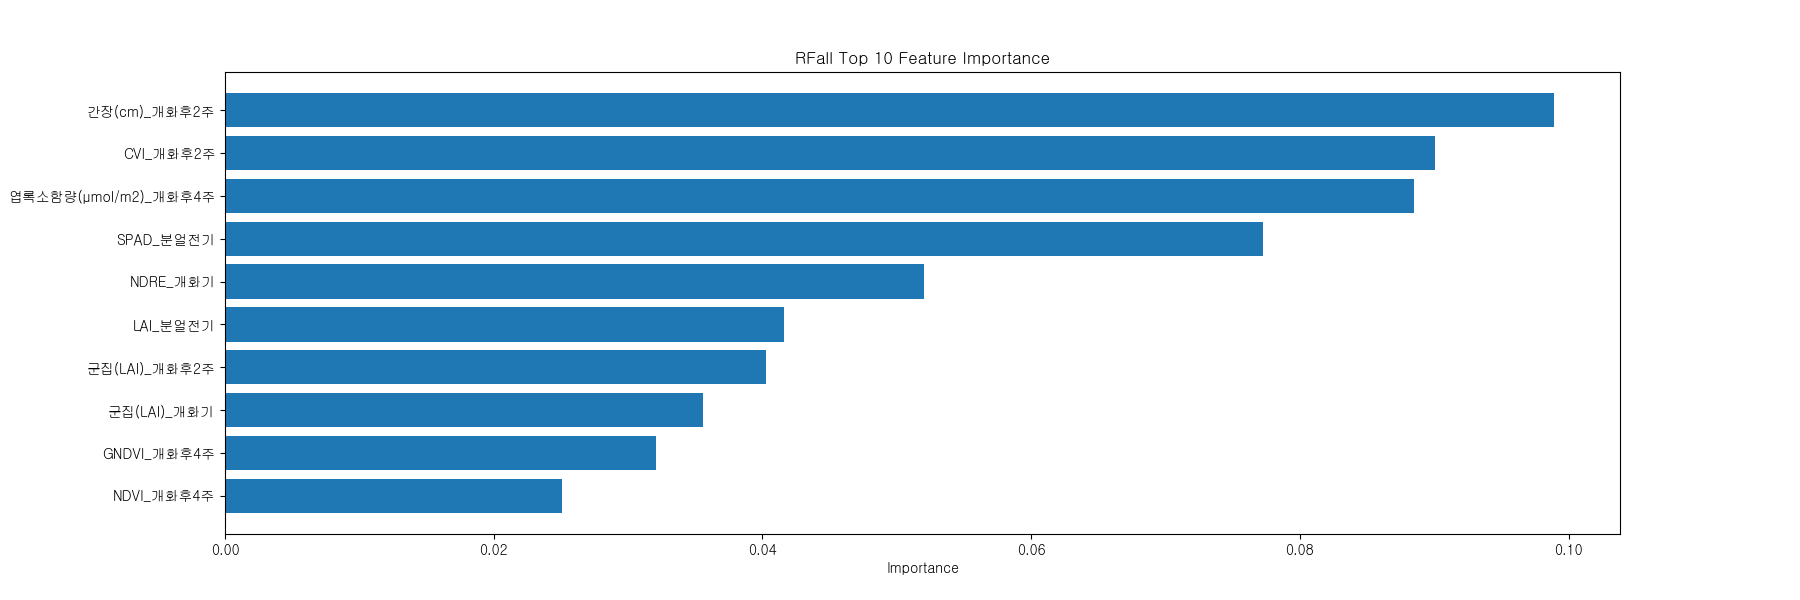

The file beside this chart, header and first rows:
Feature, Importance
수장(cm)_개화기, 0.000692
파종, 0.0007586
수장(cm)_개화후4주, 0.0007702
관개, 0.002085
군집(LAI)_개화후4주, 0.002557
GNDVI_개화기, 0.002577
RVI_개화기, 0.00342
CVI_개화후4주, 0.003542
시비, 0.004173
GNDVI_분얼전, 0.0047
수장(cm)_개화후2주, 0.00472
RVI_분얼전기, 0.00485
GNDVI_분얼전기, 0.005022
NDRE_분얼전, 0.005181
1수영화수_개화기, 0.005308
NDVI_개화기, 0.005328
엽록소함량(µmol/m2)_개화후2주, 0.00585
NDRE_개화후2주, 0.005897
간장(cm)_개화기, 0.006205
유수길이(mm)_분얼전기, 0.006633
GNDVI_분얼후기, 0.007499
유수길이(mm)_분얼후기, 0.007866
NDVI_분얼전기, 0.00811
RVI_개화후2주, 0.008799
SPAD_분얼후기, 0.00894
간장(cm)_개화후4주, 0.009257
NDVI_개화후2주, 0.009943
RVI_개화후4주, 0.01038
CVI_분얼전기, 0.01312
초장(cm)_분얼후기, 0.01335
CVI_개화기, 0.01396
NDRE_분얼전기, 0.01438
RVI_분얼전, 0.01479
NDRE_분얼후기, 0.01508
GNDVI_개화후2주, 0.01533
CVI_분얼전, 0.01537
엽록소함량(µmol/m2)_개화기, 0.01548
LAI_분얼후기, 0.01623
CVI_분얼후기, 0.01632
초장(cm)_분얼전기, 0.01801
NDRE_개화후4주, 0.01999
NDVI_분얼후기, 0.0202
RVI_분얼후기, 0.02124
NDVI_분얼전, 0.02463
NDVI_개화후4주, 0.02506
GNDVI_개화후4주, 0.03207
군집(LAI)_개화기, 0.03561
군집(LAI)_개화후2주, 0.0403
LAI_분얼전기, 0.0416
NDRE_개화기, 0.05206
SPAD_분얼전기, 0.07729
엽록소함량(µmol/m2)_개화후4주, 0.0885
CVI_개화후2주, 0.09009
간장(cm)_개화후2주, 0.09888
